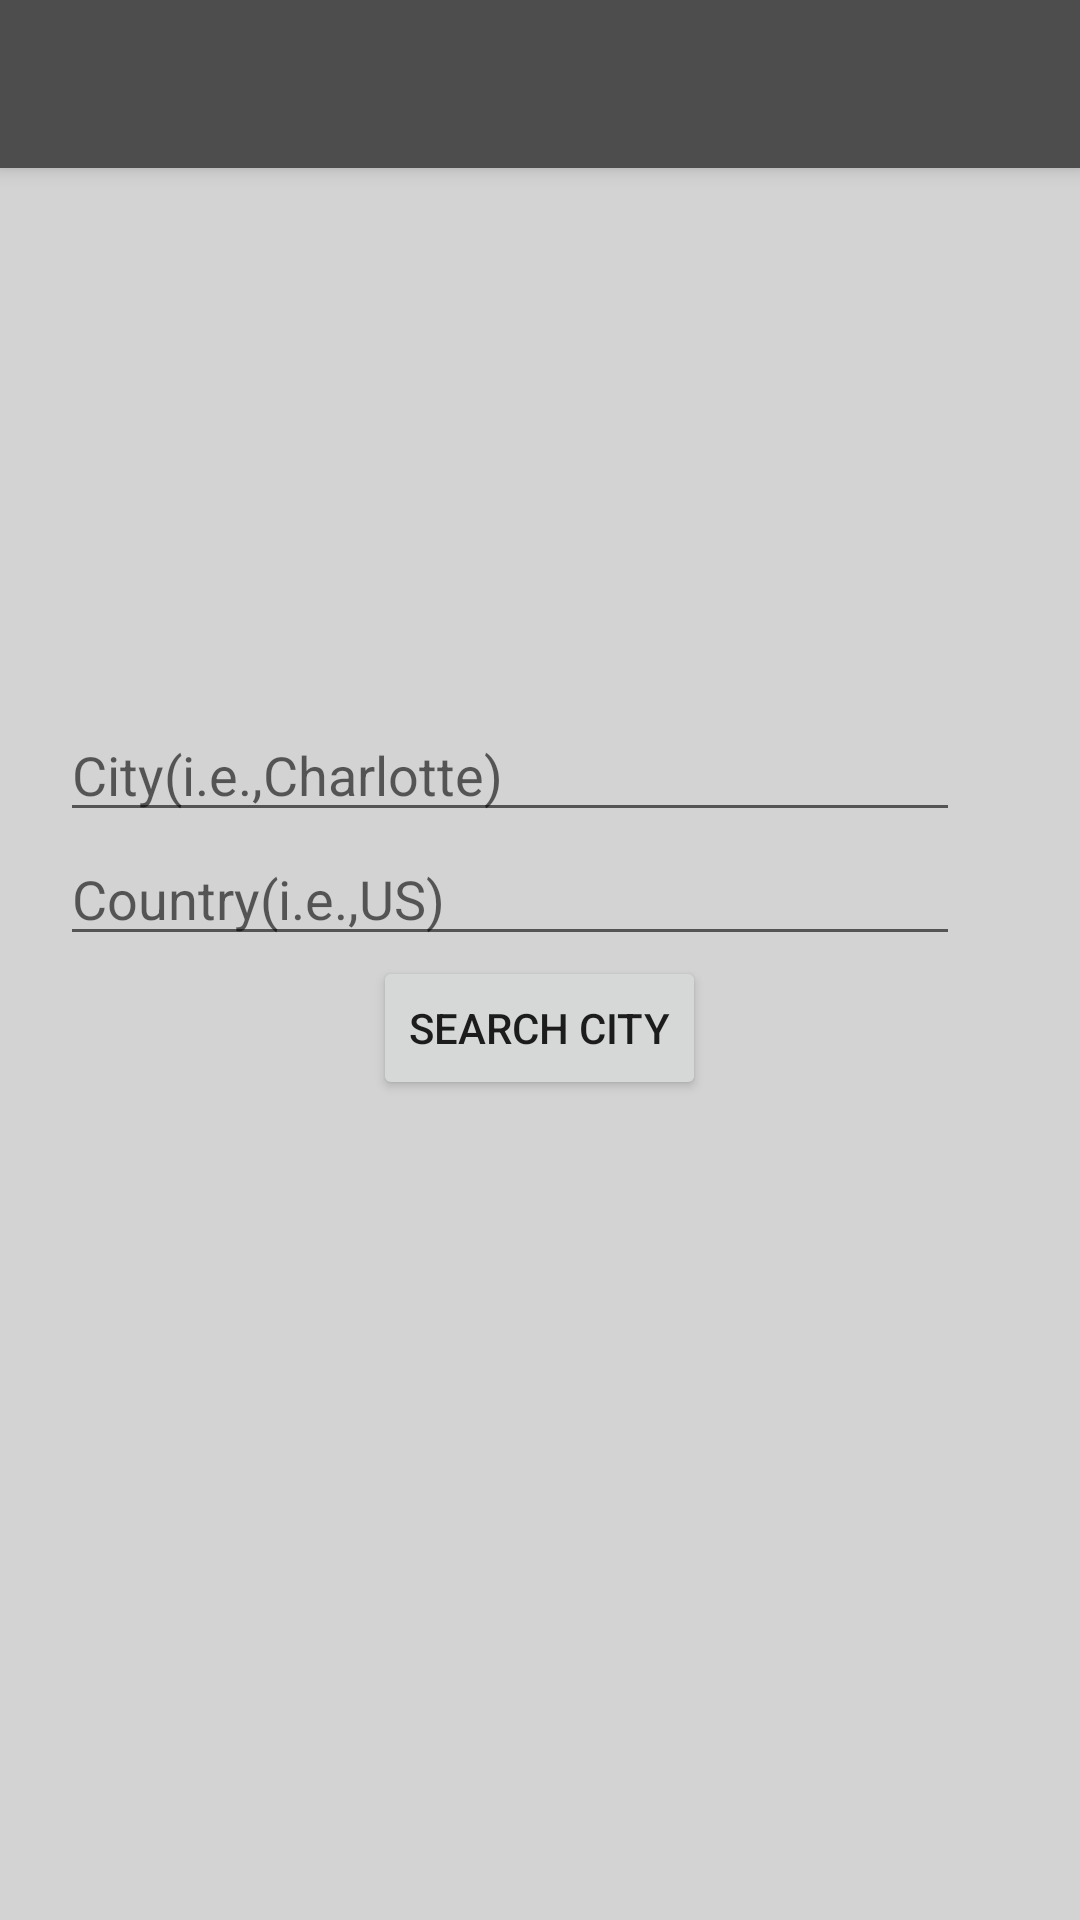

Reconstruct the res/layout file that produces this screen, plus the resources it refers to.
<!-- AndroidManifest.xml: application theme Theme.AppCompat.Light.NoActionBar -->
<!-- res/layout/activity_main.xml -->
<?xml version="1.0" encoding="utf-8"?>
<RelativeLayout xmlns:android="http://schemas.android.com/apk/res/android"
    xmlns:app="http://schemas.android.com/apk/res-auto"
    xmlns:tools="http://schemas.android.com/tools"
    android:layout_width="match_parent"
    android:layout_height="match_parent"
    tools:context="com.example.bhanu.homework08.MainActivity"
    android:background="@color/custom_theme_color">

    <android.widget.Toolbar
        android:id="@+id/toolbar2"
        android:layout_width="match_parent"
        android:layout_height="?attr/actionBarSize"
        android:theme="@style/AppTehem2"
        android:background="@color/lightBlack"
        android:foreground="@android:color/white"
        android:elevation="4dp"


        android:layout_alignParentStart="true" />

    <LinearLayout
        android:layout_width="match_parent"
        android:layout_height="match_parent"

        android:orientation="vertical"
        tools:layout_editor_absoluteX="8dp"
        tools:layout_editor_absoluteY="8dp"
        android:id="@+id/linearLayout"
        android:layout_below="@+id/toolbar2"
        android:layout_alignParentEnd="true">

        <LinearLayout
            android:id="@+id/topContainer"
            android:layout_width="match_parent"
            android:layout_height="180dp"
            android:orientation="vertical"></LinearLayout>

        <LinearLayout
            android:id="@+id/middleContainer"
            android:layout_width="match_parent"
            android:layout_height="wrap_content"
            android:orientation="vertical">

            <EditText
                android:id="@+id/cityEditMain"
                android:layout_width="300dp"
                android:layout_height="wrap_content"
                android:layout_marginLeft="20dp"
                android:textColor="@android:color/black"
                android:ems="10"
                android:inputType="textPersonName"
                android:hint="City(i.e.,Charlotte)" />

            <EditText
                android:id="@+id/countryEditMain"
                android:layout_width="300dp"
                android:layout_height="wrap_content"
                android:textColor="@android:color/black"
                android:layout_marginLeft="20dp"

                android:ems="10"
                android:inputType="textPersonName"
                android:hint="Country(i.e.,US)" />

            <Button
                android:id="@+id/searchCityMain"
                android:layout_width="wrap_content"
                android:layout_height="wrap_content"
                android:layout_gravity="center_horizontal"

                android:text="Search City" />
        </LinearLayout>

        <LinearLayout
            android:id="@+id/bottomContainer"
            android:layout_width="match_parent"
            android:layout_height="match_parent"
            android:orientation="vertical"></LinearLayout>
    </LinearLayout>

</RelativeLayout>
<!-- resources referenced by this layout -->
<resources>
  <color name="custom_theme_color">#D3D3D3</color>
  <color name="lightBlack">#4d4d4d</color>
  <style name="AppTehem2" parent="ThemeOverlay.AppCompat.Dark.ActionBar">
          <item name="android:background">#4D4D4D</item>
          <item name="android:popupBackground">@android:color/white</item>
          <item name="android:popupTheme">@style/popuptheme</item>
          <item name="android:textColor">@android:color/white</item>
      </style>
  <style name="popuptheme">
          <item name="android:background">@android:color/white</item>
          <item name="android:textColor">@android:color/black</item>
      </style>
</resources>
